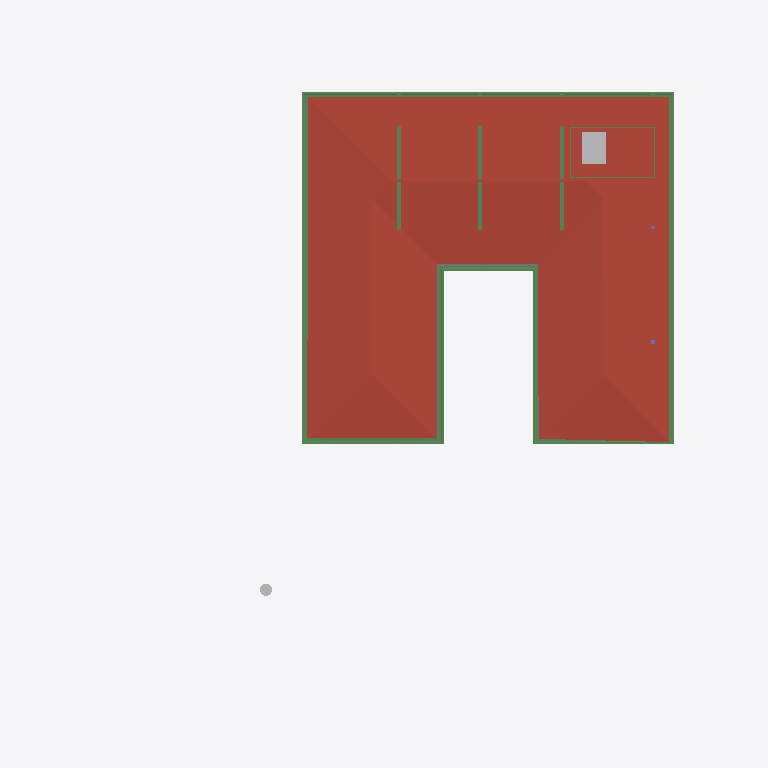
Plan cut of the same IFC building model at storey 'SF' (level 3.65 m, cut at 5.05 m), seen from above with north up, elements coloured by IFC class: 23 beams (green), 2 other elements (light grey), 1 roof (red-brown), 1 slab (grey). Cut surfaces are drawn darker.
Extent 40.0 m × 44.2 m × 12.9 m (x, y, z). Storeys (6): Footing at -3.50 m; GF at -2.55 m; FF Lvl at 0.00 m; FF at 0.45 m; FF Lintel at 3.15 m; SF at 3.65 m. Elements (593): 179 IfcColumn, 151 IfcBeam, 66 IfcWall, 38 IfcWindow, 30 IfcFurniture, 26 IfcSlab, 19 IfcFooting, 17 IfcDoor, 14 IfcSanitaryTerminal, 13 IfcCovering, 8 IfcEarthworksCut, 8 IfcUnitaryEquipment.

HEADER;
FILE_DESCRIPTION(('ViewDefinition [CoordinationView]'),'2;1');
FILE_NAME('Manilal.ifc','2025-07-07T19:10:12+05:30',(),(),'IfcOpenShell 0.8.3-alpha250613','Bonsai 0.8.3-alpha250613-9b8357c','');
FILE_SCHEMA(('IFC4X3'));
ENDSEC;
DATA;
#1480=IFCPROJECT('2TuuvCHJz54PsFPcraEbH$',$,'My Project',$,$,$,$,(#3,#128),#1481);
#3305=IFCSITE('0lpfVeOW52QfroqLYyHNY2',$,'My Site',$,$,#26,$,$,$,$,$,$,$,$);
#3313=IFCBUILDING('0MzaWOaS178x5FMqOflU3C',$,'My Building',$,$,#25,$,$,$,$,$,$);
#2081=IFCBUILDINGSTOREY('09kFoqoxrCvB1_fcEsMZsQ',$,'FF',$,$,#217,$,$,$,$);
#2986=IFCBUILDINGSTOREY('0zoFHJ9PnFW80M$mIVDQW3',$,'GF',$,$,#14477,$,$,$,$);
#17145=IFCBUILDINGSTOREY('0MckaoTknA3edZMUNhTyAK',$,'SF',$,$,#17254,$,$,$,$);
#20035=IFCBUILDINGSTOREY('3LpnsPikv4mRTBpfC3WQtx',$,'FF Lvl',$,$,#20051,$,$,$,$);
#23582=IFCBUILDINGSTOREY('0DtUgpQ1b6nBmkLmvc_ehu',$,'FF Lintel',$,$,#23767,$,$,$,$);
#459032=IFCBUILDINGSTOREY('2nxT8wHGnDX9t8LjuK$yoz',$,'Footing',$,$,#459177,$,$,$,$);
#17255=IFCROOF('188ChkeVP4PP3HZ1_FwQ2Y',$,'Roof',$,$,#383469,#17288,$,.HIP_ROOF.);
#383196=IFCBEAM('3YMSqOINP17wWoKbPRQ_bp',$,'Beam',$,$,#383278,#383207,$,$);
#383279=IFCBEAM('1XLfwLWM55Lu6Nys_h14H2',$,'Beam',$,$,#383420,#383290,$,$);
#383113=IFCBEAM('3pN9BWsVrF6fFxHZRO8eBr',$,'Beam',$,$,#383171,#383124,$,$);
#381392=IFCBEAM('0Rmn06ydbFSB81Pw56n_Ay',$,'Beam',$,$,#382862,#381403,$,$);
#362954=IFCAIRTERMINALBOX('0DCFUThjX2XQ_1bX$oFkVb',$,'AirTerminalBox',$,$,#363814,#362986,$,$);
#382932=IFCBEAM('04xsdl57b0Z89Y_Lnocto8',$,'Beam',$,$,#383005,#382943,$,$);
#381356=IFCBEAM('0gedJyi4TEtR5XvtBnPvn$',$,'Beam',$,$,#383366,#381368,$,$);
#382674=IFCSLAB('03wUqv57b63huUKmWKDFfd',$,'Covering.001',$,$,#383474,#382685,$,.FLOOR.);
#24645=IFCBEAM('0VJDvmHaXAaRtTeoMCJUjJ',$,'Beam',$,$,#101970,#24656,$,$);
#56854=IFCBEAM('2c_4G3KlX4cRg2dPODH4s1',$,'Beam',$,$,#102000,#56865,$,$);
#24721=IFCBEAM('1xlWdgLa17MBpQVB9j2Cib',$,'Beam',$,$,#101975,#24732,$,$);
#382699=IFCBEAM('2CCsq6Wtn7fekeIsVouJdo',$,'Beam',$,$,#382907,#382710,$,$);
#166972=IFCBEAM('2DKWudKN99zg7uECGiuNeQ',$,'Beam',$,$,#267100,#166983,$,$);
#167034=IFCBEAM('10LxUqtgbFAQRhzIckOuGH',$,'Beam',$,$,#266154,#167045,$,$);
#186882=IFCBEAM('0qH_dKLj5CKhNXTG2DYY06',$,'Beam',$,$,#266229,#186893,$,$);
#383030=IFCBEAM('3kBBQya5rCcgLXS$VQsawF',$,'Beam',$,$,#383088,#383041,$,$);
#102151=IFCBEAM('2C1gwTeIv6R8TmGo509jsR',$,'Beam',$,$,#265708,#102163,$,$);
#102234=IFCBEAM('0q554weub4Iwu4PjffBSJv',$,'Beam',$,$,#265816,#102245,$,$);
#102357=IFCBEAM('3msecch2zBUOeV2BkTlji6',$,'Beam',$,$,#265762,#102368,$,$);
#102416=IFCBEAM('3ZwR1mU3j4mRYH5GbVzWyx',$,'Beam',$,$,#381655,#102427,$,$);
#461528=IFCGEOGRAPHICELEMENT('1MeIP8fozAdBVIcF4ngXCj',$,'Coconut',$,$,#461706,#461566,$,.VEGETATION.);
#102262=IFCBEAM('1cQ_XveKf3IhgOfAWmUbUT',$,'Beam',$,$,#265679,#102273,$,$);
#364539=IFCBEAM('3fs_7X_wr8VfBPnoPXInh_',$,'Beam',$,$,#388913,#364554,$,$);
#384342=IFCBEAM('0kUgEMpun7n9Lt5jqamUYn',$,'Beam',$,$,#389158,#384357,$,$);
#366396=IFCBEAM('31mcI4YYr0_OLw_sj47HrB',$,'Beam',$,$,#389073,#366411,$,$);
#365268=IFCBEAM('1NkBzwydnBHx8trAt2ImG6',$,'Beam',$,$,#389013,#365283,$,$);
ENDSEC;
